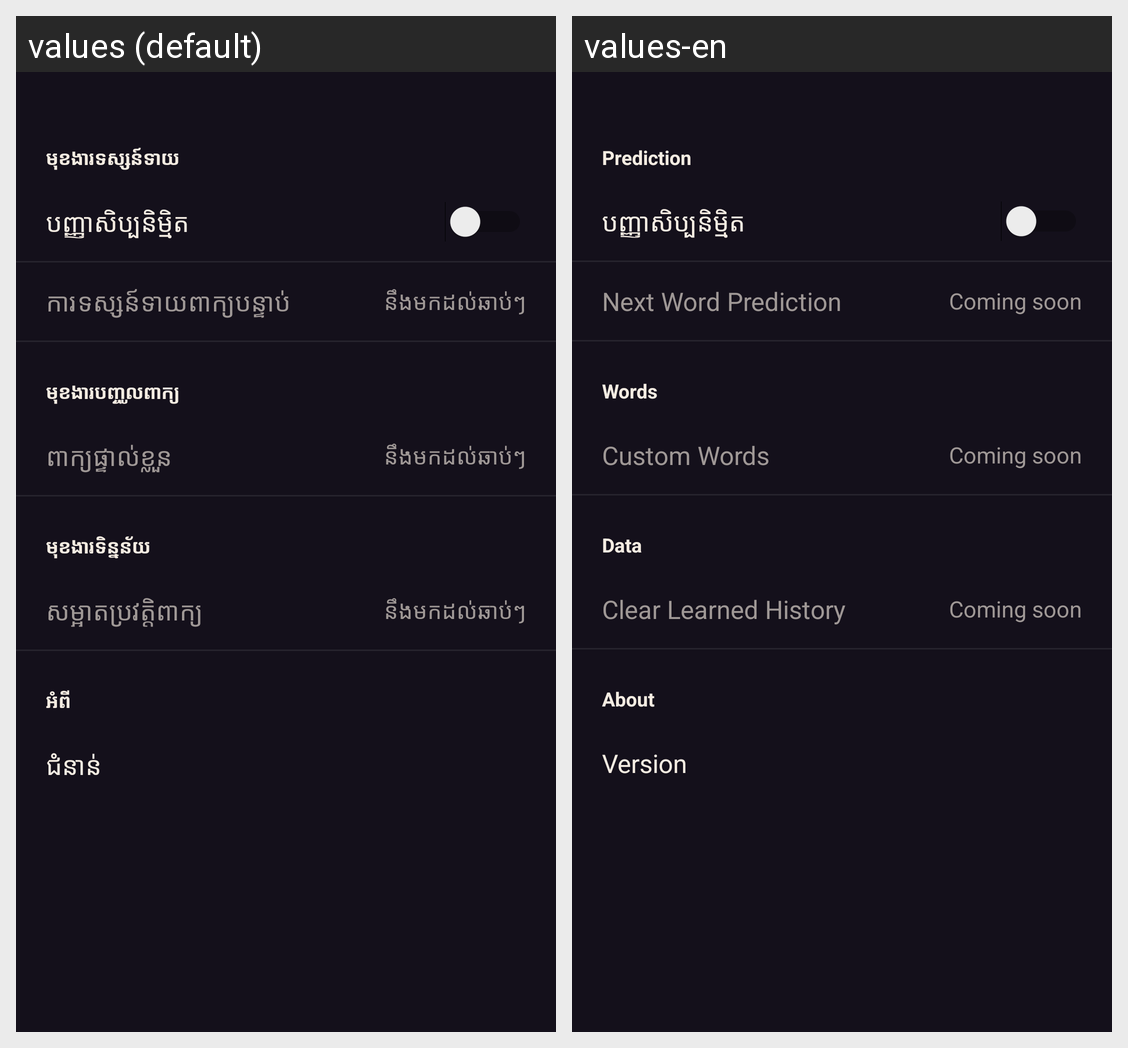

Translations of the strings shown on this Android screen, per locale in the grid:
Android screen res/layout/fragment_settings.xml rendered under 2 locales, left to right: values (default), values-en. Device: Nexus 5 (rendered at 1080×1920; each locale shown at half size, 540×960, under a caption strip naming it); theme Theme.Khmerime.
Strings drawn on this screen, with the default value and each locale's value (text and hints the layout hard-codes, and strings that could not be matched under every locale, appear in the picture but are not listed):

settings_section_prediction
  values: មុខងារទស្សន៍ទាយ
  values-en: Prediction

settings_smart_mode
  values: បញ្ញាសិប្បនិម្មិត
  values-en: បញ្ញាសិប្បនិម្មិត  [not translated; the default value is used]

settings_next_word
  values: ការទស្សន៍ទាយពាក្យបន្ទាប់
  values-en: Next Word Prediction

settings_coming_soon
  values: នឹងមកដល់ឆាប់ៗ
  values-en: Coming soon

settings_section_words
  values: មុខងារបញ្ចូលពាក្យ
  values-en: Words

settings_custom_words
  values: ពាក្យផ្ទាល់ខ្លួន
  values-en: Custom Words

settings_section_data
  values: មុខងារទិន្នន័យ
  values-en: Data

settings_clear_history
  values: សម្អាតប្រវត្តិពាក្យ
  values-en: Clear Learned History

settings_section_about
  values: អំពី
  values-en: About

settings_version
  values: ជំនាន់
  values-en: Version
